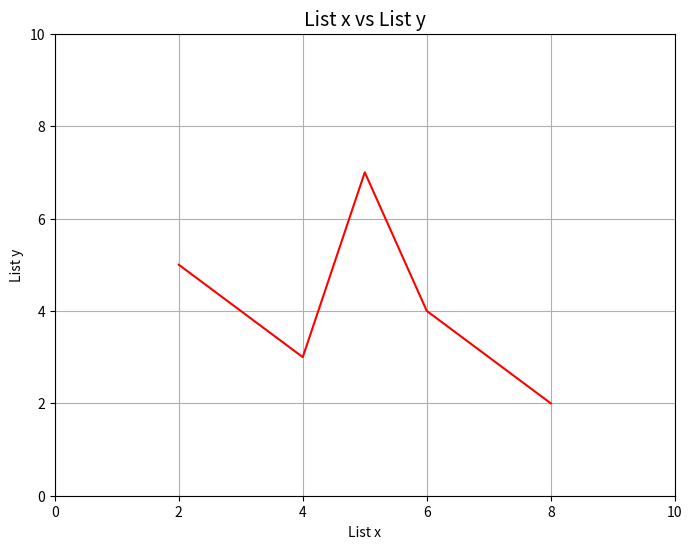
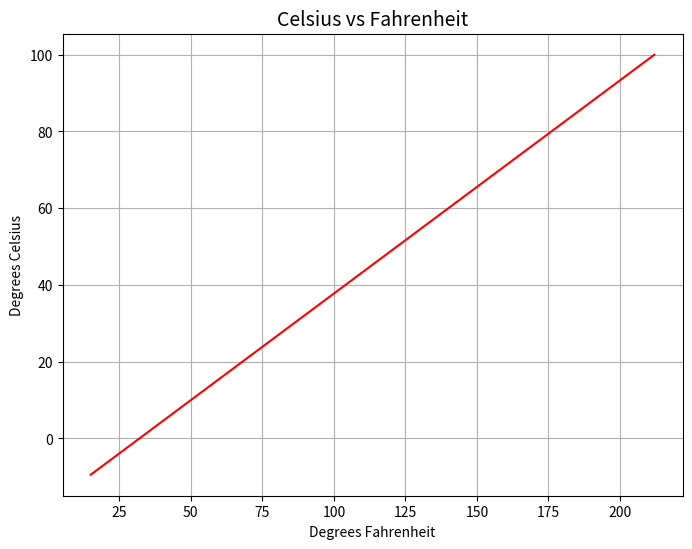

The matplotlib source for these figures, in order:
import numpy as np
import matplotlib.pyplot as plt

x = [2, 4, 5, 6, 8] #Numbers can be put into numerical order
y = [5, 3, 7, 4, 2] #Number can also be put in a random order!

# Determine the length of each list:
length_x = len(x)
length_y = len(y)

print("The length of list x is: ", length_x)
print("The length of list y is: ", length_y)

# Calculate the average of each list:
avg_x = np.average(x)
avg_y = np.average(y)

print("This is the average value of list x: ", avg_x)
print("This is the average value of list y: ", avg_y)

# Here, we define a function called "min_max_values" where a necessary argument is the input of a list

def min_max_values(input_list):
    
    # Find the max value of the input list:
    max_value = np.max(input_list)
    
    # Find the min value of the input list:
    min_value = np.min(input_list)
    
    print("\nName of input list: ", input_list)
    print("This is the maximum value of the input list: ", max_value)
    print("This is the minimum value of the input list: ", min_value)
    

# Let's use this function on our two lists:
min_max_values(input_list = x)
min_max_values(input_list = y)

# Build a 2x3 array:

r = np.array([
    [1, 2, 3],
    [4, 5, 6]])

print(r)

# Find the min, max, and mean of the array:
r_min = np.min(r)
r_max = np.max(r)
r_mean = np.mean(r)

print('The minimum, maximum, and mean values of r are, respectively: {0}, {1}, and {2}.'.format(r_min, r_max, r_mean))

# Multiply each element by 2, add 3, and take the square root:
q = np.sqrt((r*2)+3)

print(q)

# First, create a new, empty list to append the output of the 'for' loop to:
x_modified = []

# Use a 'for' loop to modify list x:
for i in x:
    
    #Perform the operation:
    j = i*2
    
    #Append the new value to x_modified:
    x_modified += [j]
    
print("This was the original list 'x': ", x)
print("Here is the modified list 'x': ", x_modified)

# Establish a list of numbers to divide 1 by:
numbers = [-2, -1, 0, 1, 2]

# Use a 'for' loop to loop through numbers:
for i in numbers:
    
    # If i > 0, print that the result is positive, then print the result:
    if i > 0:
        
        print('\nWhen 1 is divided by {0:1d}, the result will be positive.'.format(i))
        
        result = 1/i
        
        print('The resulting number is: ', result)
        
    # If i < 0, print that the result is negative, then print the result:
    elif i < 0:
        
        print('\nWhen 1 is divided by {0:1d}, the result will be negative.'.format(i))
        
        result = 1/i
        
        print('The resulting number is: ', result)
        
    # Assume any other number is 0, which cannot be in the denominator:
    else:
        
        print('\nYou cannot divide by zero. That is undefined. No. Just... no.')

# Will use same list of numbers as previous cell:
for i in numbers:
    
    # If i < 0, square it. Otherwise, add 1 and cube it.
    z = i**2 if i < 0 else (i+1)**3    ###### NOTE: THIS VARIABLE CHANGED FROM x TO z
    
    print(i, '-->', z)

# Create a new figure:
fig = plt.figure(figsize = (8,6)) #figsize = (horizontal, vertical) [in inches]

# Add a fresh axis to the figure:
ax = fig.add_subplot(111) #(111) = 1x1 panel plot, 1st panel. (221) would be a 2x2 panel plot, 1st panel (upper-left)

# Plot the data:
plt.plot(x, y, color = 'red')

# Label the axes:
plt.xlabel('List x')
plt.ylabel('List y')

# Set axes limits:
plt.xlim(0,10)
plt.ylim(0,10)

# Draw gridlines:
plt.grid(which = 'major', axis = 'both')

# Set figure title: 
ax.set_title('List x vs List y', size = 14)

# Show the finished result:
plt.show()

#plt.savefig('plot.png', dpi=350)

# Close the plot (VERY IMPORTANT WHEN MAKING MULTIPLE PLOTS!!! If plots aren't closed, PC may use up all of its memory and crash!!!)
#plt.close()

# Temperatures in Fahrenheit:
degF = [15, 27, 32, 49, 70, 89, 103, 127, 212]

degC = []

for i in degF:
    
    C = (i - 32)*(5/9)
    
    degC += [C]
    
print(degC)

degF_array = np.zeros((len(degF)))

for i in range(len(degF)):
    
    degF_array[i] = degF[i]
    
print(degF_array)

degC_array = (degF_array - 32)*(5/9)

print(degC_array)

# Create a new figure:
fig = plt.figure(figsize = (8,6)) #figsize = (horizontal, vertical) [in inches]

# Add a fresh axis to the figure:
ax = fig.add_subplot(111) #(111) = 1x1 panel plot, 1st panel. (221) would be a 2x2 panel plot, 1st panel (upper-left)

# Plot the data:
plt.plot(degF, degC, color = 'red')

# Label the axes:
plt.xlabel('Degrees Fahrenheit')
plt.ylabel('Degrees Celsius')

# Set axes limits:
#plt.xlim(0,10)
#plt.ylim(0,10)

# Draw gridlines:
plt.grid(which = 'major', axis = 'both')

# Set figure title: 
ax.set_title('Celsius vs Fahrenheit', size = 14)

# Show the finished result:
plt.show()

#plt.savefig('plot.png', dpi=350)

# Close the plot (VERY IMPORTANT WHEN MAKING MULTIPLE PLOTS!!! If plots aren't closed, PC may use up all of its memory and crash!!!)
#plt.close()

